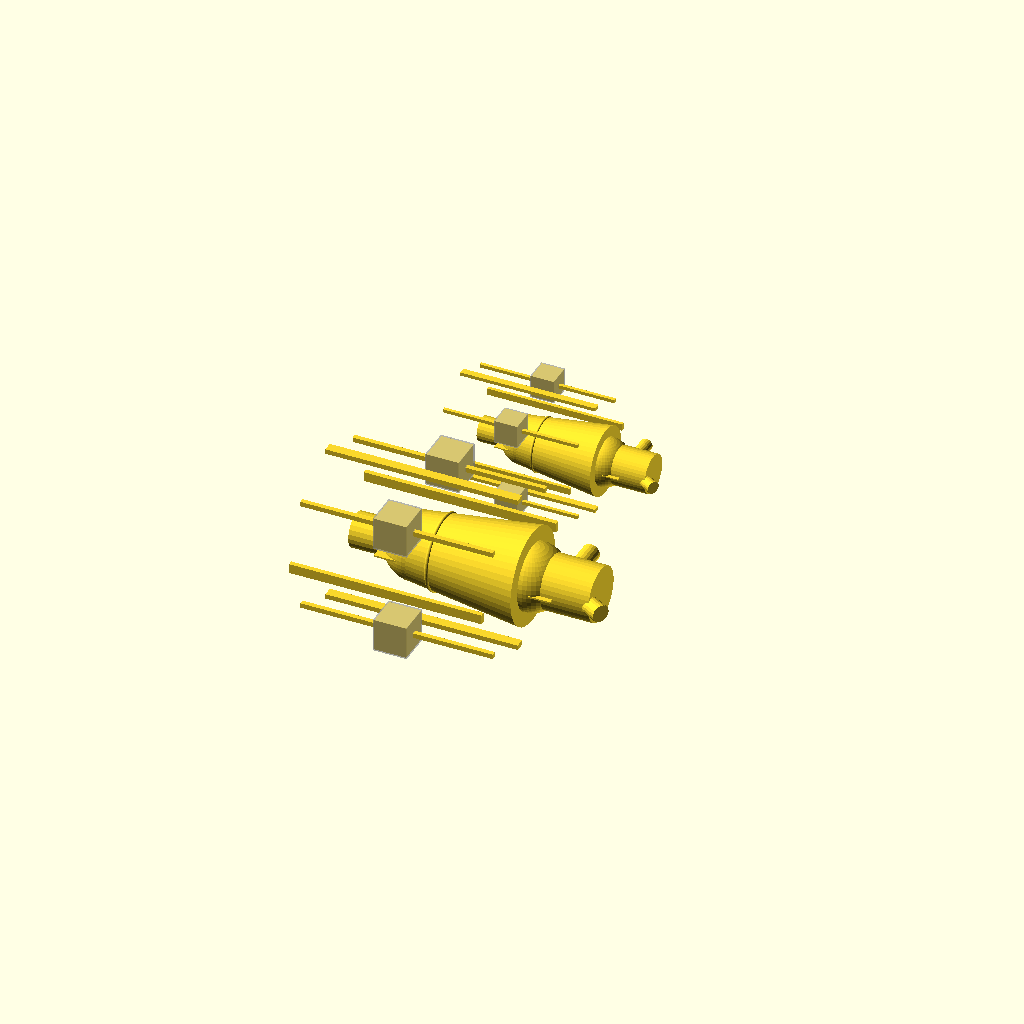
Cell 1: the model at its default parameters.
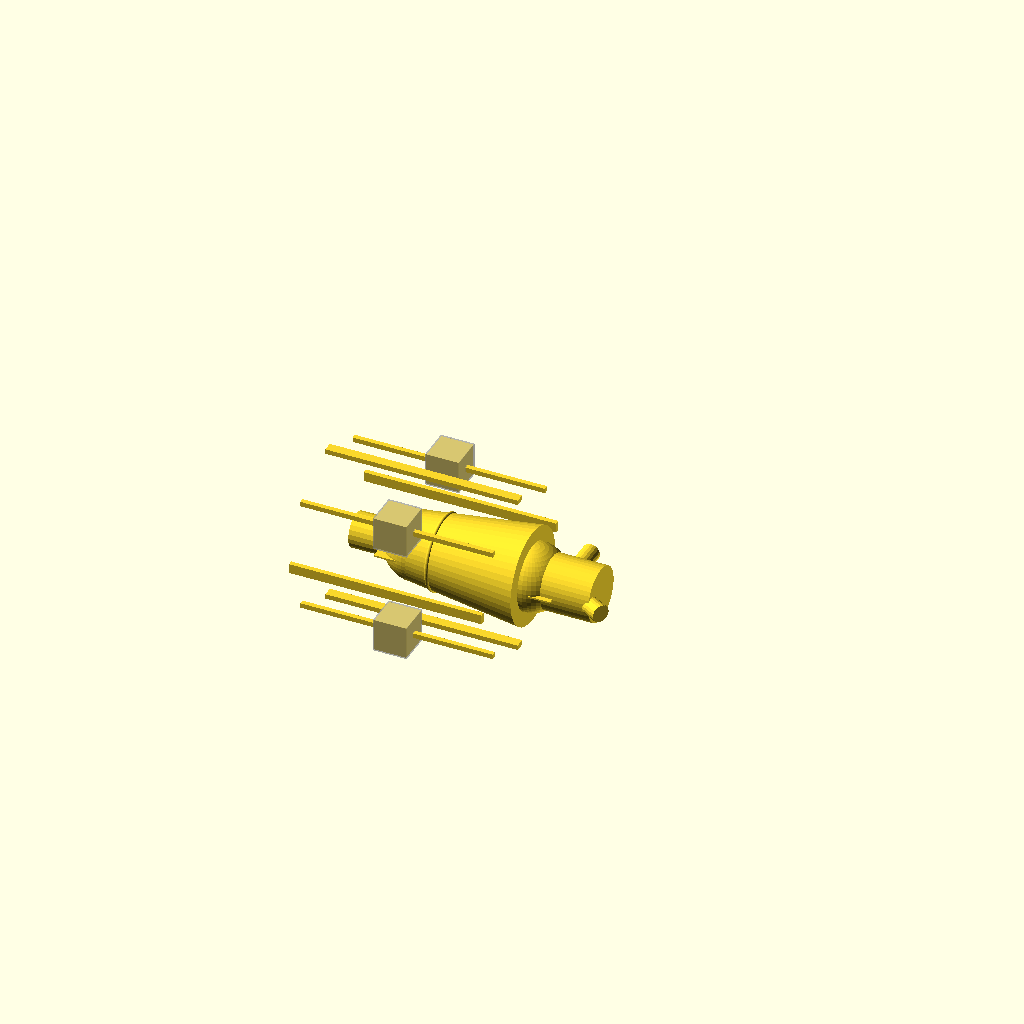
Cell 2: SHOW_DAUGHTER = false (everything else at default).
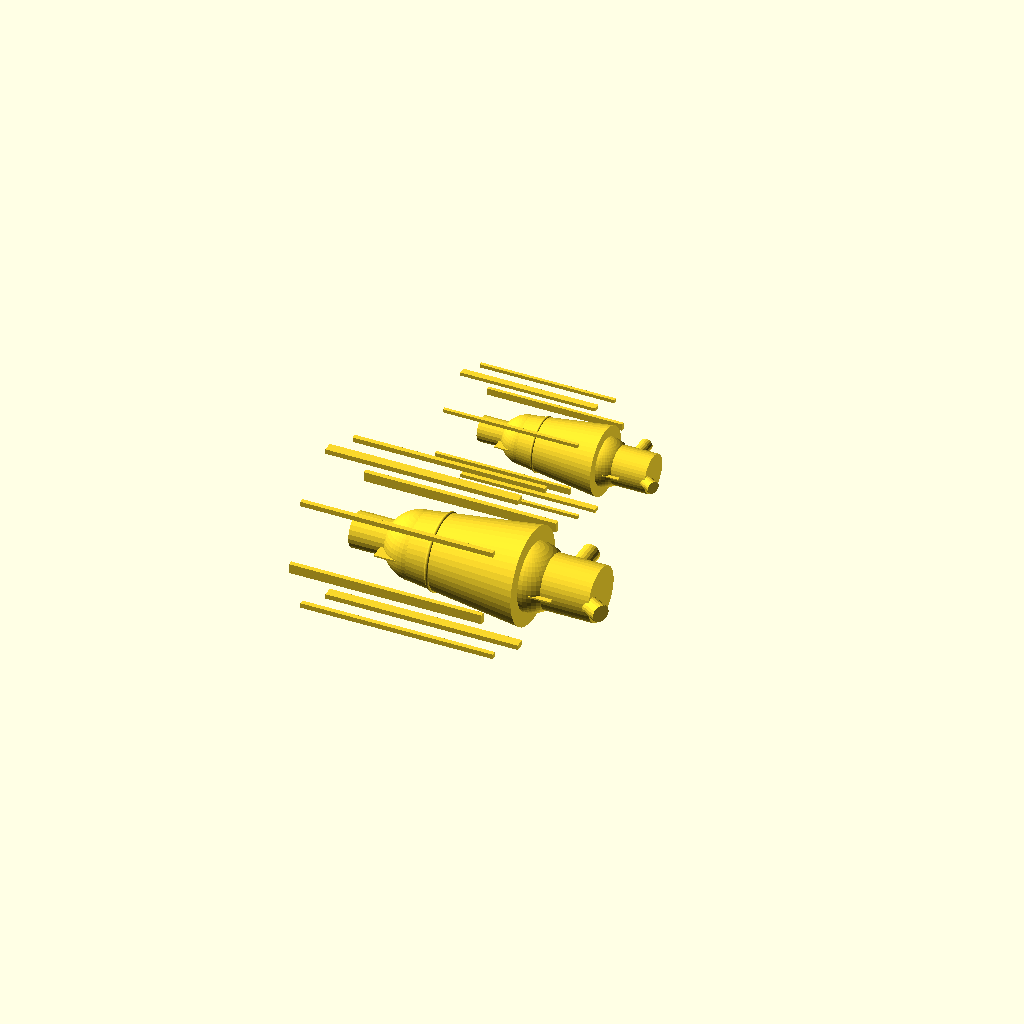
Cell 3: SHOW_MODULES = false (everything else at default).
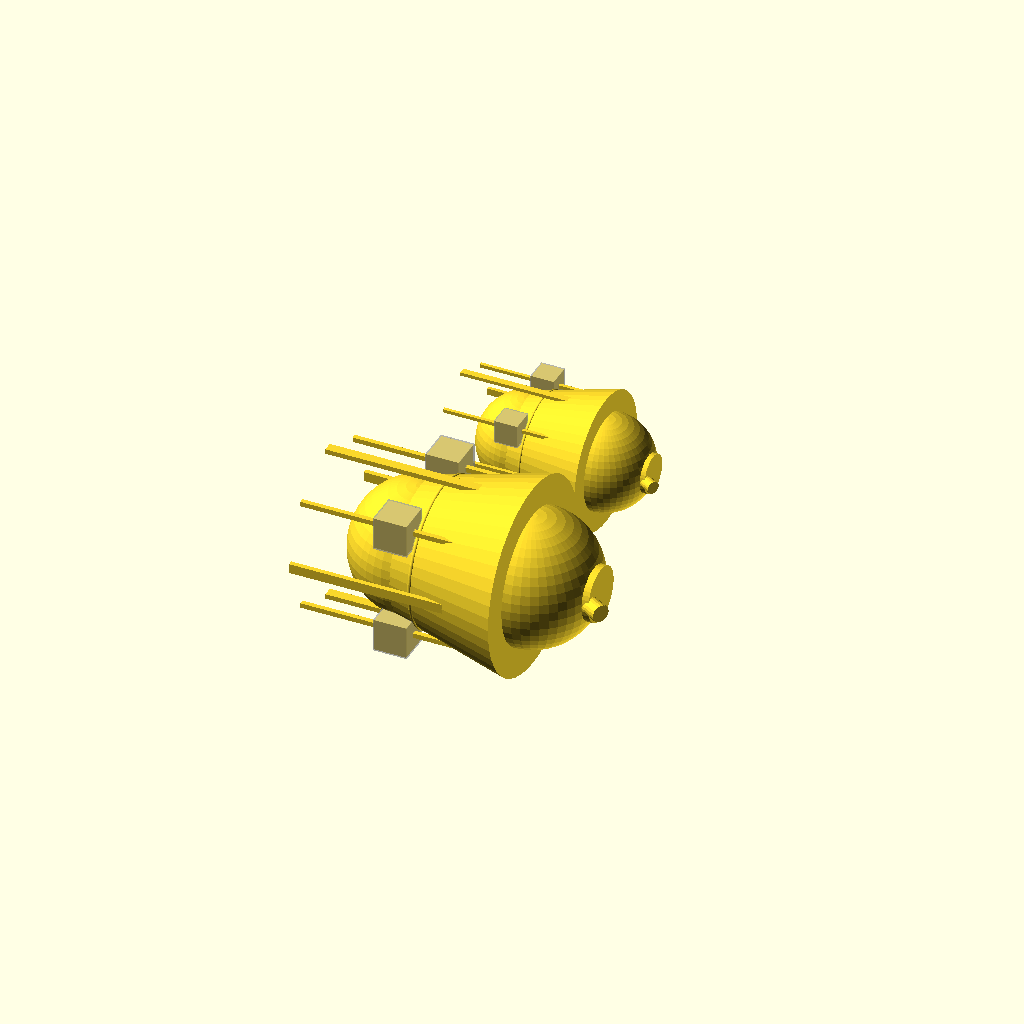
Cell 4: MMS_RADIUS = 12 (everything else at default).
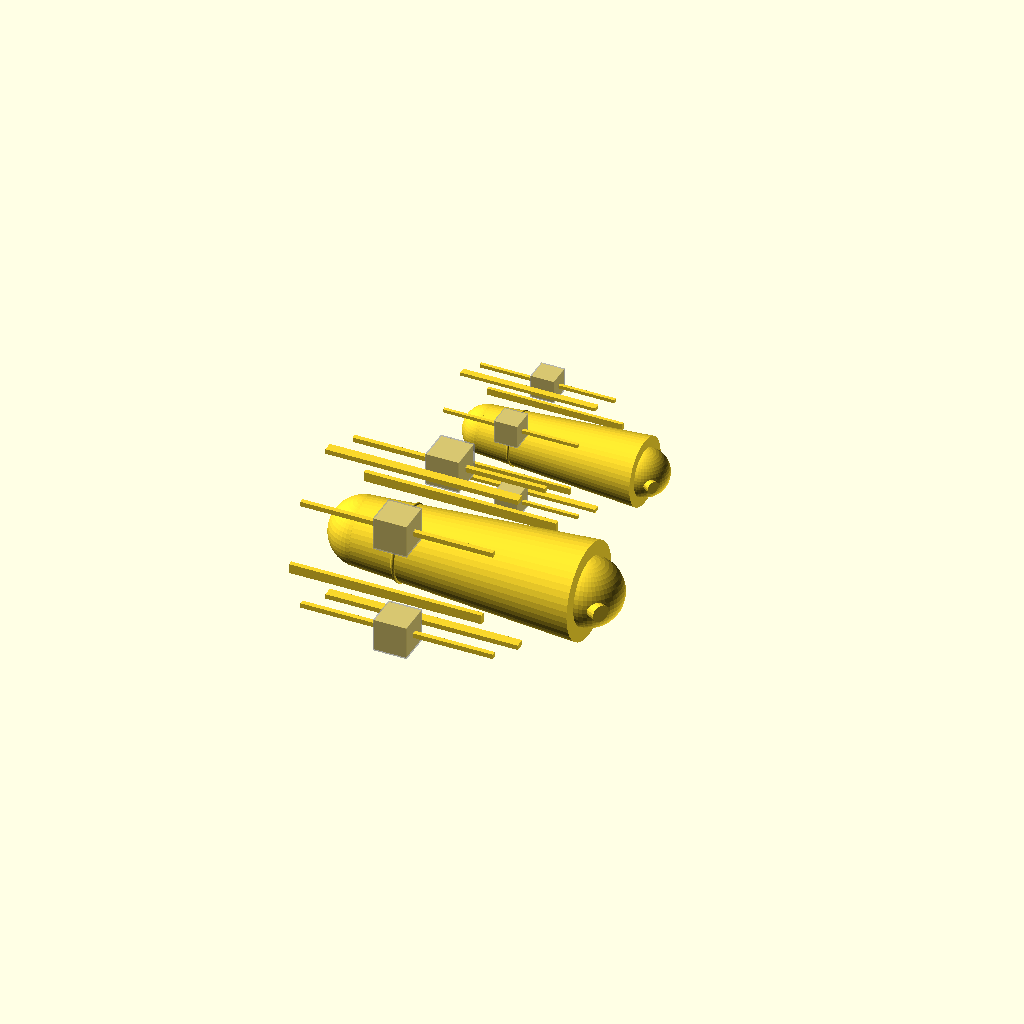
Cell 5 — MMS_LENGTH set to 28, the other parameters unchanged.
All cells are drawn from one camera (rotation 55°, 0°, 25°, orthographic, colour scheme Cornfield), so only the parameter changes between them.
OpenSCAD source file cad_and_blender/openscad/zeroclaw/07-19-2026_zeroclaw_amu_redesign.scad:
// =============================================================================
// AMU — Autonomous Manufacturing Unit (Redesign)
// Awakened Imagination Group of Projects
// 3-Stage parametric design: MMS + Logistics Core + Re-tasking Frame
// Target: OpenSCAD >= 2021.01
//
// Design notes:
//  - Stage 01 MMS: central adaptive core hull (self-replication spine)
//  - Stage 02 Logistics Core: fuel reserve + transporter bays
//  - Stage 03 Re-tasking Frame: modular mount for greenhouses/bioreactors/compute
//  - Self-replication hinted by a mirrored "daughter" MMS on the far spine node
// Proportions loosely grounded in the Heritage Greenhouse concept render.
// =============================================================================

// ---------------------------- User-tunable params ----------------------------
MMS_RADIUS      = 6.0;    // core hull radius
MMS_LENGTH      = 14.0;   // core hull length (along spine axis = X)
CORE_RADIUS     = 2.2;    // inner manufacturing spine radius
SPINE_LENGTH    = 30.0;   // central structural spine length

LOGI_RADIUS     = 3.4;    // logistics core (tank) radius
LOGI_LENGTH     = 9.0;    // logistics core length
LOGI_OFFSET     = 11.0;   // axial offset of logistics core from MMS center

BAY_COUNT       = 3;      // number of transporter bays around logistics core
BAY_RADIUS      = 1.1;    // transporter bay radius
BAY_LENGTH      = 6.0;    // transporter bay length

FRAME_SPAN      = 10.0;   // re-tasking frame half-span (Y)
FRAME_THICK     = 0.6;    // frame strut thickness
MODULE_SIZE     = 4.0;    // generic payload module (greenhouse/bioreactor) size

SOLAR_PANEL_W   = 8.0;    // solar wing length
SOLAR_PANEL_H   = 4.0;    // solar wing width
SOLAR_OFFSET    = 9.0;    // axial offset of solar wings

SHOW_DAUGHTER   = true;   // show mirrored replication hint
SHOW_SOLAR      = true;   // show solar wings
SHOW_MODULES    = true;   // show re-tasking payload modules

EPS = 0.01;

// ------------------------------ Reusable parts -------------------------------

// Central manufacturing spine (the self-replication axis)
module spine(len, r) {
    rotate([0, 90, 0])
        cylinder(h = len, r = r, center = true, $fn = 24);
}

// Stage 01 — Main Manufacturing Site (adaptive core hull)
module mms() {
    union() {
        // outer hull: truncated cone-ish capsule along X
        rotate([0, 90, 0])
            cylinder(h = MMS_LENGTH, r1 = MMS_RADIUS*0.7, r2 = MMS_RADIUS, center = true, $fn = 48);
        // end cap dome
        translate([MMS_LENGTH/2, 0, 0])
            sphere(r = MMS_RADIUS*0.7, $fn = 48);
        translate([-MMS_LENGTH/2, 0, 0])
            sphere(r = MMS_RADIUS*0.7, $fn = 48);
        // ring detail nodes
        for (i = [-1, 0, 1]) {
            translate([i * MMS_LENGTH*0.3, 0, 0])
                rotate([0, 90, 0])
                    torus(r_major = MMS_RADIUS*0.75, r_minor = 0.25);
        }
    }
}

// a torus helper (OpenSCAD has no built-in)
module torus(r_major, r_minor, seg = 48) {
    rotate_extrude(convexity = 10, $fn = seg)
        translate([r_major, 0, 0])
            circle(r = r_minor, $fn = seg);
}

// Stage 02 — Logistics Core (fuel reserve + transporter bays)
module logistics_core() {
    union() {
        // central fuel tank
        rotate([0, 90, 0])
            cylinder(h = LOGI_LENGTH, r = LOGI_RADIUS, center = true, $fn = 40);
        // transporter bays radiating around the tank
        for (i = [0 : BAY_COUNT-1]) {
            a = i * 360 / BAY_COUNT;
            rotate([0, 0, a])
                translate([0, LOGI_RADIUS + BAY_RADIUS*0.6, 0])
                    rotate([90, 0, 0])
                        cylinder(h = BAY_LENGTH, r = BAY_RADIUS, center = true, $fn = 20);
        }
    }
}

// Stage 03 — Re-tasking Frame (modular payload mount)
module retasking_frame() {
    union() {
        // four perimeter struts
        for (s = [-1, 1]) {
            translate([0, s * FRAME_SPAN, 0])
                cube([SPINE_LENGTH*0.8, FRAME_THICK, FRAME_THICK*2], center = true);
            translate([0, 0, s * FRAME_SPAN])
                cube([SPINE_LENGTH*0.8, FRAME_THICK*2, FRAME_THICK], center = true);
        }
        // corner diagonals
        for (sy = [-1, 1])
            for (sz = [-1, 1])
                translate([0, sy*FRAME_SPAN*0.7, sz*FRAME_SPAN*0.7])
                    rotate([0, 0, 0])
                        cube([SPINE_LENGTH*0.8, FRAME_THICK, FRAME_THICK], center = true);
    }
}

// Generic payload module (greenhouse / bioreactor / compute)
module payload_module() {
    union() {
        cube([MODULE_SIZE, MODULE_SIZE, MODULE_SIZE], center = true);
        // glazed greenhouse shell hint (translucent look via thinner shell)
        % cube([MODULE_SIZE*1.05, MODULE_SIZE*1.05, MODULE_SIZE*1.05], center = true);
    }
}

// Solar wing
module solar_wing(sign) {
    translate([SOLAR_OFFSET * sign, 0, 0])
        rotate([0, 0, 90])
            cube([SOLAR_PANEL_W, SOLAR_PANEL_H, 0.2], center = true);
    // support strut
    translate([SOLAR_OFFSET*sign*0.5, 0, 0])
        cube([SOLAR_OFFSET, 0.3, 0.3], center = true);
}

// ------------------------------- Assembly ------------------------------------

module amu_assembly(mirror_x = false) {
    // mirror whole unit for daughter replication hint
    transform = mirror_x ? [1,1,1] : [1,1,1];
    multmatrix(mirror_x ? [[-1,0,0,0],[0,1,0,0],[0,0,1,0],[0,0,0,1]] : identity4())
    {
        // central spine
        spine(SPINE_LENGTH, CORE_RADIUS);

        // Stage 01 MMS at center
        mms();

        // Stage 02 Logistics Core offset along spine
        translate([LOGI_OFFSET, 0, 0])
            logistics_core();

        // Stage 03 Re-tasking Frame at opposite spine node
        translate([-LOGI_OFFSET*0.6, 0, 0])
            retasking_frame();

        // payload modules mounted on frame corners
        if (SHOW_MODULES) {
            for (sy = [-1, 1])
                for (sz = [-1, 1])
                    translate([-LOGI_OFFSET*0.6, sy*FRAME_SPAN*0.7, sz*FRAME_SPAN*0.7])
                        payload_module();
        }

        // solar wings
        if (SHOW_SOLAR) {
            solar_wing(1);
            solar_wing(-1);
        }
    }
}

// identity 4x4 (helper, since multmatrix wants a matrix)
function identity4() = [[1,0,0,0],[0,1,0,0],[0,0,1,0],[0,0,0,1]];

// ------------------------------- Render --------------------------------------
amu_assembly(false);

if (SHOW_DAUGHTER) {
    // daughter unit hinting self-replication, parked on far spine node
    translate([SPINE_LENGTH*0.0, FRAME_SPAN*2.4, 0])
        scale([0.7, 0.7, 0.7])
            amu_assembly(false);
}

// ----------------------------- Build tips ------------------------------------
// Render: F6 (CGAL) for a clean solid; F5 for preview.
// Export STL: F6 then File > Export > STL for slicing / 3D print of a desk model.
// Tune the user params at top to re-proportion stages without touching geometry.
Parameter table extracted from the source (name, type, default, range or options):
MMS_RADIUS: number, default 6
MMS_LENGTH: number, default 14
CORE_RADIUS: number, default 2.2
SPINE_LENGTH: number, default 30
LOGI_RADIUS: number, default 3.4
LOGI_LENGTH: number, default 9
LOGI_OFFSET: number, default 11
BAY_COUNT: number, default 3
BAY_RADIUS: number, default 1.1
BAY_LENGTH: number, default 6
FRAME_SPAN: number, default 10
FRAME_THICK: number, default 0.6
MODULE_SIZE: number, default 4
SOLAR_PANEL_W: number, default 8
SOLAR_PANEL_H: number, default 4
SOLAR_OFFSET: number, default 9
SHOW_DAUGHTER: bool, default true
SHOW_SOLAR: bool, default true
SHOW_MODULES: bool, default true
EPS: number, default 0.01
